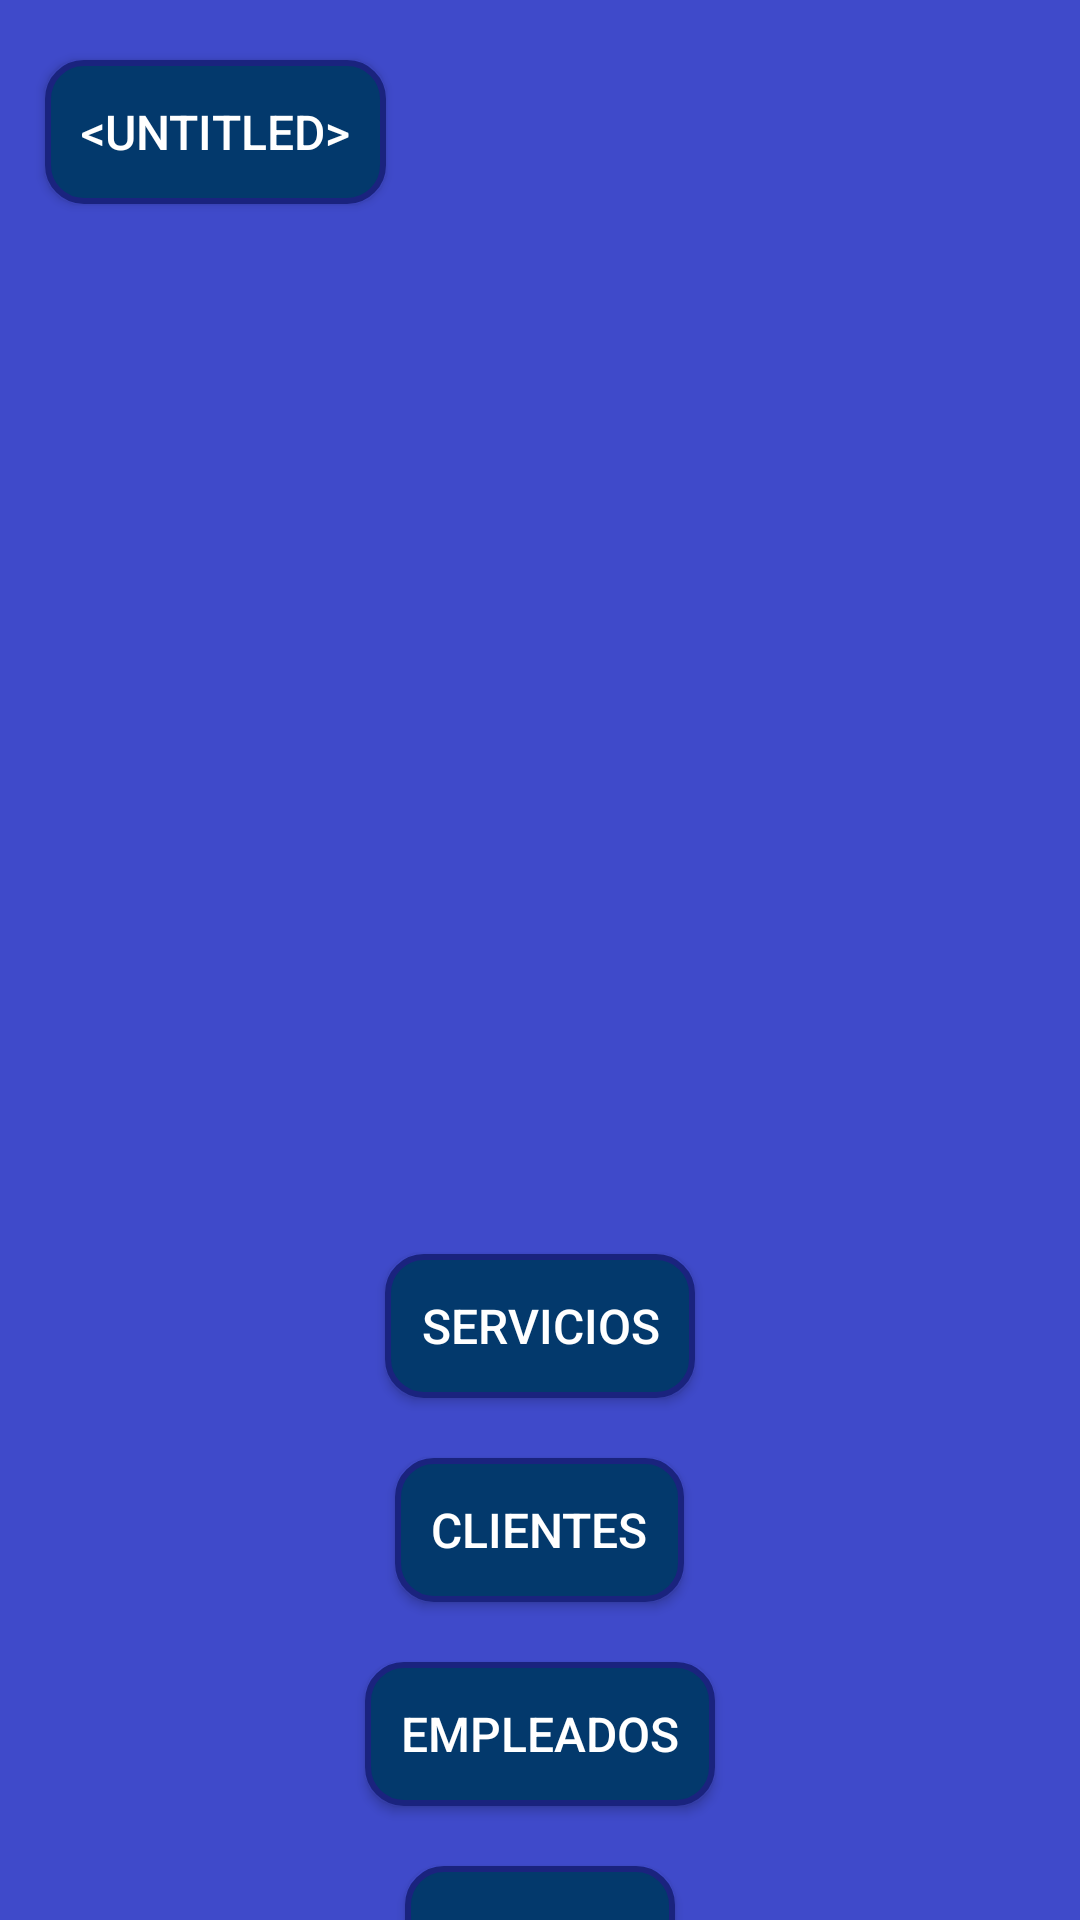

Write the Android layout XML for this screen, with the resource values it uses.
<!-- AndroidManifest.xml: application theme Theme.Amm -->
<!-- res/layout/inicio_activity.xml -->
<?xml version="1.0" encoding="UTF-8" ?>
<androidx.constraintlayout.widget.ConstraintLayout xmlns:android="http://schemas.android.com/apk/res/android"
    xmlns:app="http://schemas.android.com/apk/res-auto"
    android:layout_width="match_parent"
    android:layout_height="match_parent"
    style="@style/MainLayout">

    <Button
        android:id="@+id/btnCerrarSesion"
        style="@style/ButtonAmm"
        android:layout_marginStart="15dp"
        android:layout_marginTop="20dp"
        android:text="@android:string/untitled"
        app:layout_constraintStart_toStartOf="parent"
        app:layout_constraintTop_toTopOf="parent"
        android:drawableStart="@drawable/icons8_usuario_32"
        android:drawablePadding="5dp"/>

    <com.google.android.material.imageview.ShapeableImageView
        android:id="@+id/logoImg"
        android:layout_width="230dp"
        android:layout_height="230dp"
        android:layout_marginStart="70dp"
        android:layout_marginTop="50dp"
        android:layout_marginEnd="70dp"
        android:src="@drawable/logo"
        app:layout_constraintEnd_toEndOf="parent"
        app:layout_constraintStart_toStartOf="parent"
        app:layout_constraintTop_toBottomOf="@id/btnCerrarSesion"
        app:shapeAppearanceOverlay="@style/LogoRedondo" />

    <LinearLayout
        android:id="@+id/navigateButtons"
        android:layout_width="0dp"
        android:layout_height="wrap_content"
        android:layout_marginTop="50dp"
        app:layout_constraintEnd_toEndOf="parent"
        app:layout_constraintStart_toStartOf="parent"
        app:layout_constraintTop_toBottomOf="@+id/logoImg"
        android:orientation="vertical">

        <Button
            android:id="@+id/btnServicios"
            android:layout_marginTop="20dp"
            android:layout_marginLeft="5dp"
            android:layout_marginRight="5dp"
            android:text="@string/btn_servicios"
            style="@style/ButtonAmm"/>

        <Button
            android:id="@+id/btnClientes"
            android:layout_marginTop="20dp"
            android:layout_marginLeft="5dp"
            android:layout_marginRight="5dp"
            android:text="@string/btn_clientes"
            style="@style/ButtonAmm"/>

        <Button
            android:id="@+id/btnEmpleados"
            android:layout_marginTop="20dp"
            android:layout_marginLeft="5dp"
            android:layout_marginRight="5dp"
            android:text="@string/btn_empleados"
            style="@style/ButtonAmm"/>

        <Button
            android:id="@+id/btnEquipos"
            android:layout_marginTop="20dp"
            android:layout_marginLeft="5dp"
            android:layout_marginRight="5dp"
            android:text="@string/btn_equipos"
            style="@style/ButtonAmm"/>

        <Button
            android:id="@+id/btnTipos"
            android:layout_marginTop="20dp"
            android:layout_marginLeft="5dp"
            android:layout_marginRight="5dp"
            android:text="@string/btn_tipos"
            style="@style/ButtonAmm"/>
    </LinearLayout>
</androidx.constraintlayout.widget.ConstraintLayout>
<!-- resources referenced by this layout -->
<resources>
  <string name="btn_clientes">Clientes</string>
  <string name="btn_empleados">Empleados</string>
  <string name="btn_equipos">Equipos</string>
  <string name="btn_servicios">Servicios</string>
  <string name="btn_tipos">Tipos</string>
  <style name="ButtonAmm">
          <item name="android:background">@drawable/boton_universal</item>
          <item name="android:layout_height">wrap_content</item>
          <item name="android:layout_width">wrap_content</item>
          <item name="android:textColor">#FFFFFF</item>
          <item name="android:textSize">16sp</item>
          <item name="android:padding">12dp</item>
          <item name="android:layout_gravity">center_horizontal</item>
      </style>
  <style name="LogoRedondo" parent="">
          <item name="cornerFamily">rounded</item>
          <item name="cornerSize">50%</item>
      </style>
  <style name="MainLayout">
          <item name="android:background">#3F4ACA</item>
      </style>
  <style name="Theme.Amm" parent="android:Theme.Material.Light.NoActionBar" />
  <!-- drawable boton_universal (drawable) -->
  <selector xmlns:android="http://schemas.android.com/apk/res/android">
      
      <item android:state_pressed="true">
          <shape android:shape="rectangle">
              <solid android:color="#011f4b" />
              <corners android:radius="12dp" />
              <stroke android:width="2dp" android:color="#1A237E" />
          </shape>
      </item>
  
      
      <item>
          <shape android:shape="rectangle">
              <solid android:color="#03396c" />
              <corners android:radius="12dp" />
              <stroke android:width="2dp" android:color="#1A237E" />
          </shape>
      </item>
  </selector>
</resources>
